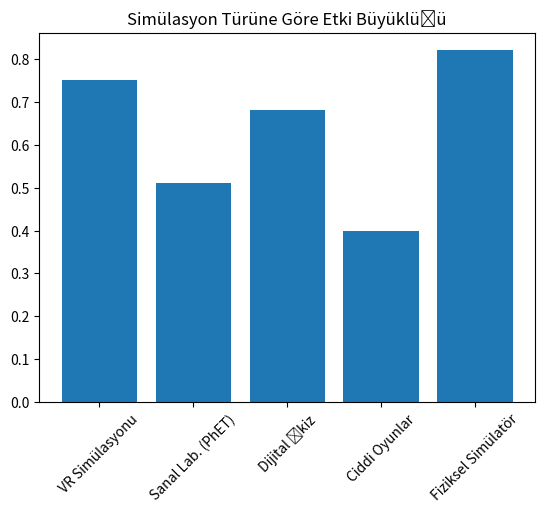

Generate this figure with matplotlib:
import pandas as pd
import matplotlib.pyplot as plt

# Veri seti (Notebook çıktısından oluşturulmuştur)
data = {
    'Makale_ID': [1, 2, 3, 4, 5],
    'Yayın_Yılı': [2024, 2022, 2025, 2024, 2020],
    'Çalışma_Alanı': ['Tıp Eğitimi', 'Fen Bilimleri', 'Mühendislik', 'Kurumsal Eğitim', 'Tıp Eğitimi'],
    'Simulasyon_Türü': ['VR Simülasyonu', 'Sanal Lab. (PhET)', 'Dijital İkiz', 'Ciddi Oyunlar', 'Fiziksel Simülatör'],
    'Bağımlı_Değişken': ['Beceri Gelişimi', 'Kavramsal Anlama', 'Problem Çözme', 'İş Performansı', 'Karar Verme'],
    'Etki_Büyüklüğü_(d)': [0.75, 0.51, 0.68, 0.40, 0.82]
}

df = pd.DataFrame(data)

# 1. Betimsel İstatistikler
print("Ortalama Etki Büyüklüğü:", df['Etki_Büyüklüğü_(d)'].mean())
print("En Yüksek Etki:", df['Etki_Büyüklüğü_(d)'].max())

# 2. Gruplama Analizi (Alanlara göre ortalama etki)
print(df.groupby('Çalışma_Alanı')['Etki_Büyüklüğü_(d)'].mean())

# 3. Görselleştirme
plt.bar(df['Simulasyon_Türü'], df['Etki_Büyüklüğü_(d)'])
plt.title('Simülasyon Türüne Göre Etki Büyüklüğü')
plt.xticks(rotation=45)
plt.show()